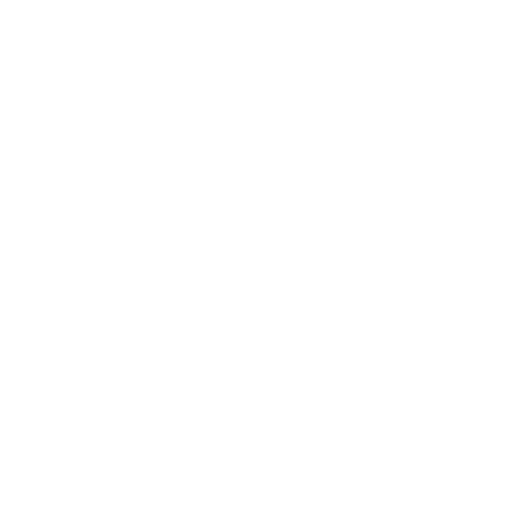
t = 0.00 s
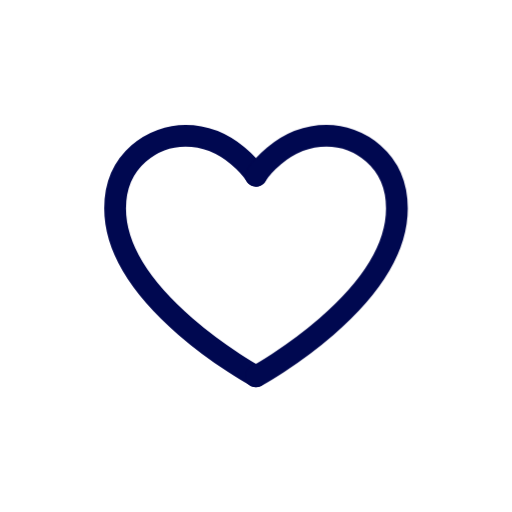
t = 0.45 s
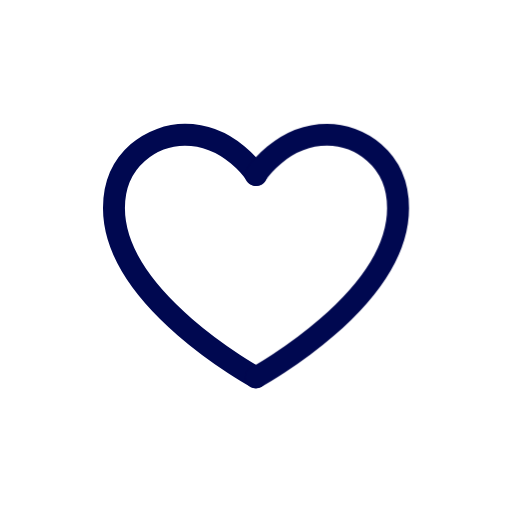
t = 0.95 s
t = 1.30 s: frame unchanged from t = 0.95 s, image omitted
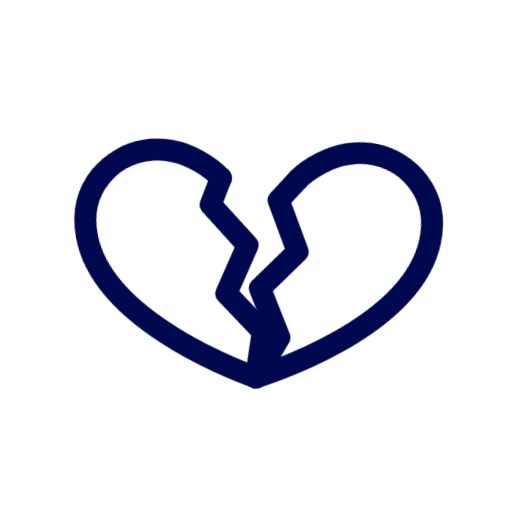
t = 1.73 s
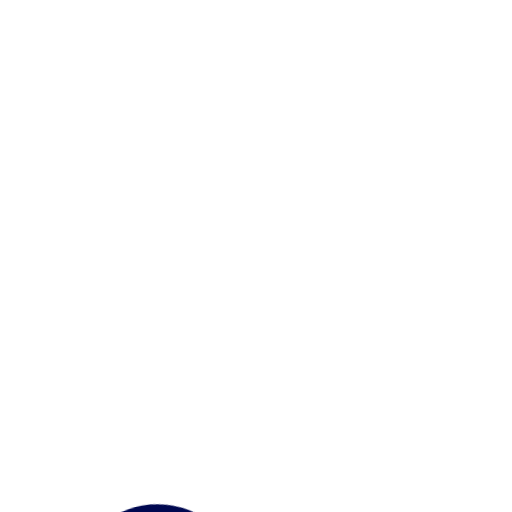
t = 2.20 s

The animated SVG that drew these frames (rendered in a browser with its animation timeline set to each time). Animation: 10 CSS @keyframes rules; one cycle of 2.60 s, repeats indefinitely.

<svg id="ezZHNwLsyKt1" xmlns="http://www.w3.org/2000/svg" xmlns:xlink="http://www.w3.org/1999/xlink" viewBox="0 0 70 70" shape-rendering="geometricPrecision" text-rendering="geometricPrecision" project-id="41a6784ad227415aace043810032278a" export-id="27e6cb69d5614dc19bb9fbf299eaae22" cached="false">
<style><![CDATA[
#ezZHNwLsyKt2_ts {animation: ezZHNwLsyKt2_ts__ts 2600ms linear infinite normal forwards}@keyframes ezZHNwLsyKt2_ts__ts { 0% {transform: translate(34.999998px,35.000008px) scale(0,0);animation-timing-function: cubic-bezier(0.215,0.61,0.31,1.44)} 11.538462% {transform: translate(34.999998px,35.000008px) scale(1.1,1.1);animation-timing-function: cubic-bezier(0.215,0.61,0.31,1.44)} 23.076923% {transform: translate(34.999998px,35.000008px) scale(1,1)} 100% {transform: translate(34.999998px,35.000008px) scale(1,1)}} #ezZHNwLsyKt3_to {animation: ezZHNwLsyKt3_to__to 2600ms linear infinite normal forwards}@keyframes ezZHNwLsyKt3_to__to { 0% {transform: translate(35px,51.58px)} 73.076923% {transform: translate(35px,51.58px);animation-timing-function: cubic-bezier(0.39,0.575,0.565,1)} 88.461538% {transform: translate(35px,104.58px)} 100% {transform: translate(35px,104.58px)}} #ezZHNwLsyKt3_tr {animation: ezZHNwLsyKt3_tr__tr 2600ms linear infinite normal forwards}@keyframes ezZHNwLsyKt3_tr__tr { 0% {transform: rotate(0deg)} 57.692308% {transform: rotate(0deg)} 65.384615% {transform: rotate(-10deg)} 100% {transform: rotate(-10deg)}} #ezZHNwLsyKt5 {animation: ezZHNwLsyKt5_c_o 2600ms linear infinite normal forwards}@keyframes ezZHNwLsyKt5_c_o { 0% {opacity: 0;animation-timing-function: step-end} 57.692308% {opacity: 1} 100% {opacity: 1}} #ezZHNwLsyKt6_to {animation: ezZHNwLsyKt6_to__to 2600ms linear infinite normal forwards}@keyframes ezZHNwLsyKt6_to__to { 0% {transform: translate(35px,51.580004px)} 69.230769% {transform: translate(35px,51.580004px);animation-timing-function: cubic-bezier(0.39,0.575,0.565,1)} 84.615385% {transform: translate(35px,104.580004px)} 100% {transform: translate(35px,104.580004px)}} #ezZHNwLsyKt6_tr {animation: ezZHNwLsyKt6_tr__tr 2600ms linear infinite normal forwards}@keyframes ezZHNwLsyKt6_tr__tr { 0% {transform: rotate(0deg)} 57.692308% {transform: rotate(0deg)} 65.384615% {transform: rotate(12deg)} 100% {transform: rotate(12deg)}} #ezZHNwLsyKt8 {animation: ezZHNwLsyKt8_s_do 2600ms linear infinite normal forwards}@keyframes ezZHNwLsyKt8_s_do { 0% {stroke-dashoffset: 32.12} 50% {stroke-dashoffset: 32.12} 57.692308% {stroke-dashoffset: 0} 100% {stroke-dashoffset: 0}} #ezZHNwLsyKt9 {animation: ezZHNwLsyKt9_s_do 2600ms linear infinite normal forwards}@keyframes ezZHNwLsyKt9_s_do { 0% {stroke-dashoffset: 12} 57.692308% {stroke-dashoffset: 12} 65.384615% {stroke-dashoffset: 4} 100% {stroke-dashoffset: 4}} #ezZHNwLsyKt10 {animation: ezZHNwLsyKt10_s_do 2600ms linear infinite normal forwards}@keyframes ezZHNwLsyKt10_s_do { 0% {stroke-dashoffset: 12} 57.692308% {stroke-dashoffset: 12} 65.384615% {stroke-dashoffset: 4} 100% {stroke-dashoffset: 4}} #ezZHNwLsyKt11 {animation: ezZHNwLsyKt11_s_do 2600ms linear infinite normal forwards}@keyframes ezZHNwLsyKt11_s_do { 0% {stroke-dashoffset: 12} 57.692308% {stroke-dashoffset: 12} 65.384615% {stroke-dashoffset: 4} 100% {stroke-dashoffset: 4}}
]]></style>
<g id="ezZHNwLsyKt2_ts" transform="translate(34.999998,35.000008) scale(0,0)"><g transform="translate(-34.999998,-35.000007)"><g id="ezZHNwLsyKt3_to" transform="translate(35,51.58)"><g id="ezZHNwLsyKt3_tr" transform="rotate(0)"><g transform="translate(-35,-51.579998)"><path d="M35,23.92c0,0-3.46-5.5-9.71-5.5-4.27,0-9.71,3.17-9.71,10.02C15.58,41.03,35,51.58,35,51.58" fill="none" stroke="#000850" stroke-width="3" stroke-linecap="round" stroke-miterlimit="10"/><polyline id="ezZHNwLsyKt5" points="35,23.92 33,27.26108 37,33.6 33,39.59 37,45.59 35,51.58" opacity="0" fill="none" stroke="#000850" stroke-width="3" stroke-linecap="round" stroke-linejoin="round" stroke-dasharray="36.03"/></g></g></g><g id="ezZHNwLsyKt6_to" transform="translate(35,51.580004)"><g id="ezZHNwLsyKt6_tr" transform="rotate(0)"><g transform="translate(-35,-51.580004)"><path d="M35,23.92c0,0,3.46-5.5,9.71-5.5c4.27,0,9.71,3.17,9.71,10.02C54.42,41.03,35,51.58,35,51.58" fill="none" stroke="#000850" stroke-width="3" stroke-linecap="round" stroke-miterlimit="10"/><polyline id="ezZHNwLsyKt8" points="35,23.92 33,27.26108 37,33.6 33,39.59 37,45.59 35,51.58" fill="none" stroke="#000850" stroke-width="3" stroke-linecap="round" stroke-linejoin="round" stroke-dashoffset="32.12" stroke-dasharray="32.12"/></g></g></g></g></g><line id="ezZHNwLsyKt9" x1="0" y1="0.278872" x2="0" y2="-3.721128" transform="matrix(.866025 0.5-.5 0.866025 41 13.630098)" fill="none" stroke="#000850" stroke-width="3" stroke-linecap="round" stroke-linejoin="round" stroke-dashoffset="12" stroke-dasharray="4"/><line id="ezZHNwLsyKt10" x1="0" y1="0.278872" x2="0" y2="-3.721128" transform="translate(35 11.630098)" fill="none" stroke="#000850" stroke-width="3" stroke-linecap="round" stroke-linejoin="round" stroke-dashoffset="12" stroke-dasharray="4"/><line id="ezZHNwLsyKt11" x1="0" y1="0.278872" x2="0" y2="-3.721128" transform="matrix(.866025-.5 0.5 0.866025 29 13.630098)" fill="none" stroke="#000850" stroke-width="3" stroke-linecap="round" stroke-linejoin="round" stroke-dashoffset="12" stroke-dasharray="4"/></svg>
